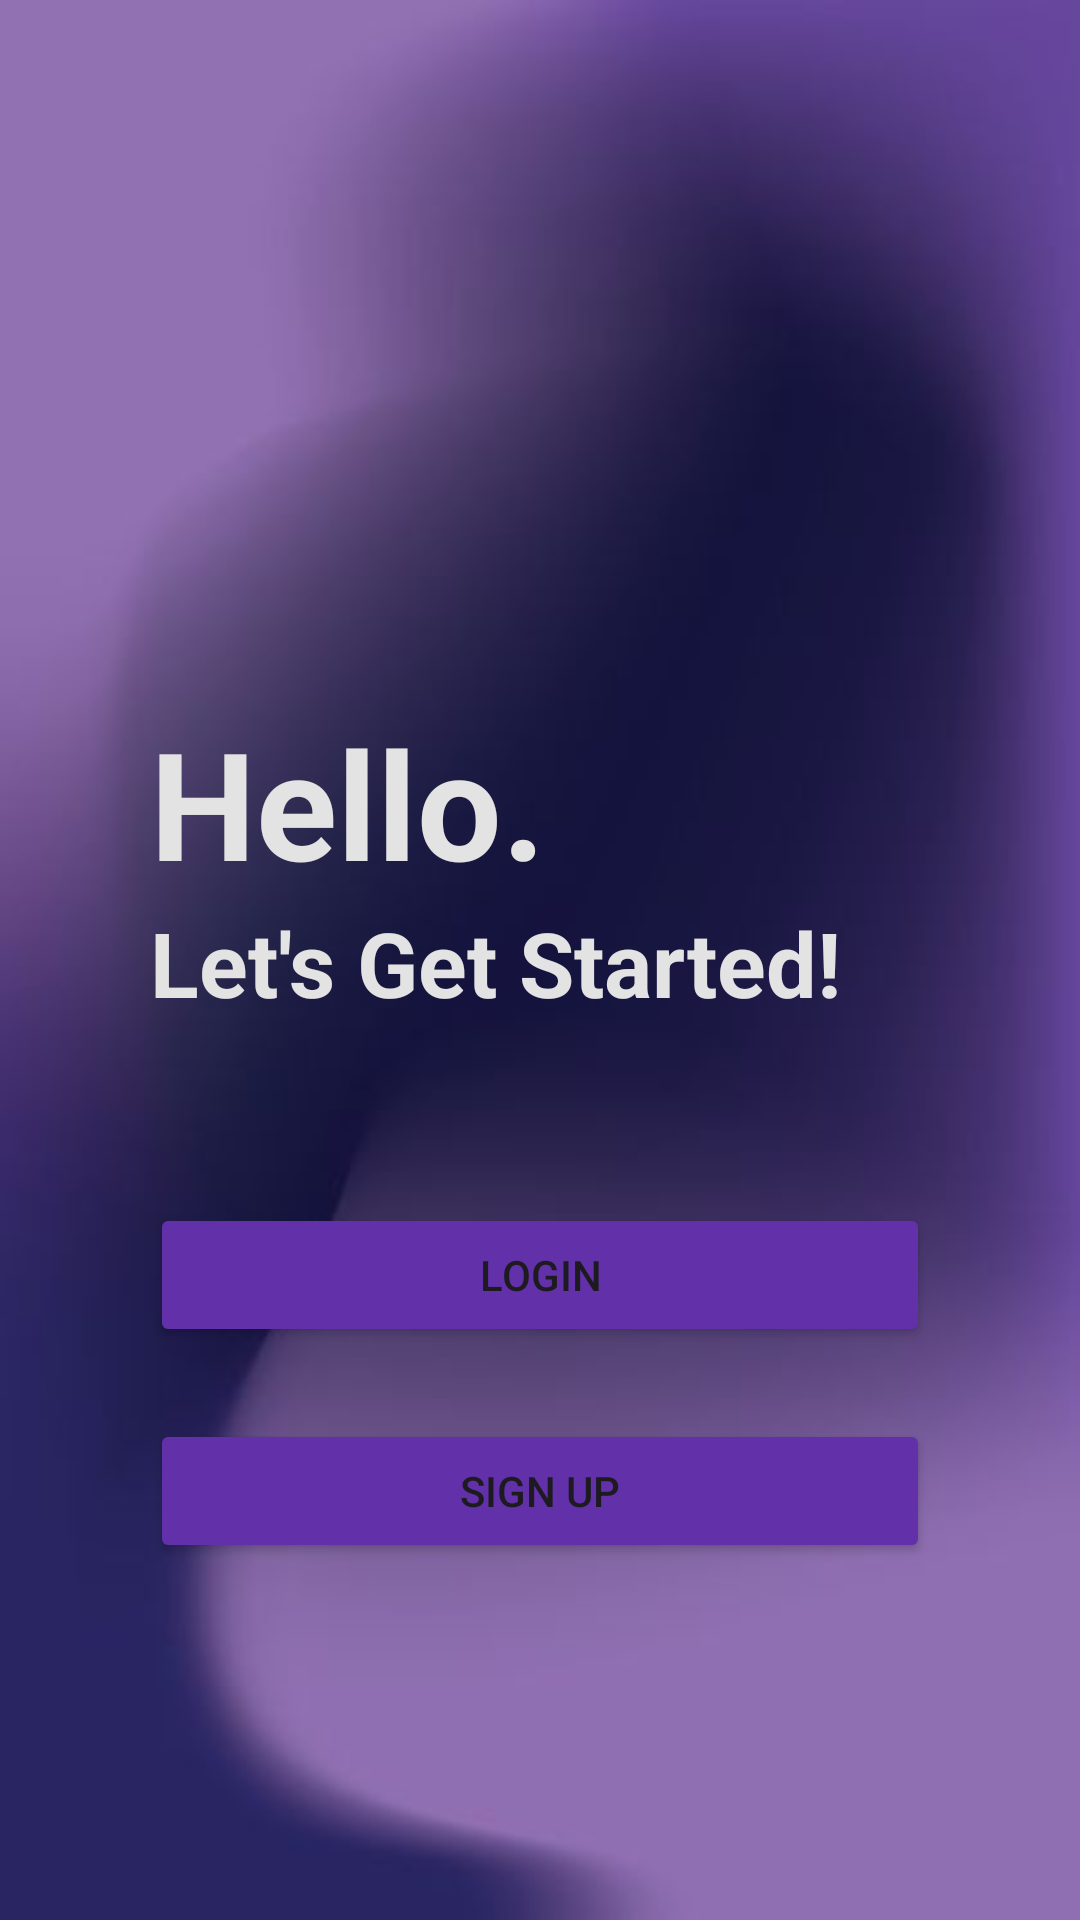

Android layout source for this screen:
<!-- AndroidManifest.xml: application theme Theme.StoryApps -->
<!-- res/layout/activity_welcome.xml -->
<?xml version="1.0" encoding="utf-8"?>
<androidx.constraintlayout.widget.ConstraintLayout xmlns:android="http://schemas.android.com/apk/res/android"
    xmlns:app="http://schemas.android.com/apk/res-auto"
    xmlns:tools="http://schemas.android.com/tools"
    android:layout_width="match_parent"
    android:layout_height="match_parent"
    tools:context=".ui.welcome.WelcomeActivity"
    android:background="@drawable/home">

    <TextView
        android:id="@+id/textView"
        android:layout_width="match_parent"
        android:layout_height="wrap_content"
        android:layout_marginStart="50dp"
        android:layout_marginEnd="30dp"
        android:text="Hello."
        android:textSize="50sp"
        android:textStyle="bold"
        android:textColor="@color/gray"
        app:layout_constraintBottom_toTopOf="@+id/guidelineHorizontal"
        app:layout_constraintEnd_toEndOf="parent"
        app:layout_constraintHorizontal_bias="1.0"
        app:layout_constraintStart_toStartOf="parent"
        app:layout_constraintTop_toTopOf="parent"
        app:layout_constraintVertical_bias="1.0" />

    <TextView
        android:id="@+id/titleTextView"
        android:layout_width="0dp"
        android:layout_height="wrap_content"
        android:layout_marginStart="50dp"
        android:layout_marginEnd="32dp"
        android:text="Let's Get Started!"
        android:textSize="30sp"
        android:textStyle="bold"
        android:textColor="@color/gray"
        app:layout_constraintEnd_toEndOf="parent"
        app:layout_constraintHorizontal_bias="0.0"
        app:layout_constraintStart_toStartOf="parent"
        app:layout_constraintTop_toTopOf="@+id/guidelineHorizontal" />


    <Button
        android:id="@+id/loginButton"
        android:layout_width="match_parent"
        android:layout_height="wrap_content"
        android:layout_marginStart="50dp"
        android:layout_marginTop="60dp"
        android:layout_marginEnd="50dp"
        android:backgroundTint="@color/purple"
        android:text="@string/login"
        app:layout_constraintStart_toStartOf="parent"
        app:layout_constraintTop_toBottomOf="@+id/titleTextView" />

    <Button
        android:id="@+id/signupButton"
        android:layout_width="match_parent"
        android:layout_height="wrap_content"
        android:layout_marginStart="50dp"
        android:layout_marginTop="24dp"
        android:layout_marginEnd="50dp"
        android:backgroundTint="@color/purple"
        android:text="@string/signup"
        app:layout_constraintEnd_toEndOf="parent"
        app:layout_constraintTop_toBottomOf="@+id/loginButton"
        />

    <androidx.constraintlayout.widget.Guideline
        android:id="@+id/guidelineHorizontal"
        android:layout_width="wrap_content"
        android:layout_height="64dp"
        android:orientation="horizontal"
        app:layout_constraintEnd_toEndOf="parent"
        app:layout_constraintGuide_percent="0.47"
        app:layout_constraintStart_toStartOf="parent" />










</androidx.constraintlayout.widget.ConstraintLayout>
<!-- resources referenced by this layout -->
<resources>
  <color name="gray">#E3E3E3</color>
  <color name="purple">#6230A8</color>
  <!-- drawable home: jpeg bitmap (drawable, 9081 bytes) -->
  <string name="login">Login</string>
  <string name="signup">Sign Up</string>
  <style name="Theme.StoryApps" parent="Base.Theme.StoryApps" />
  <style name="Base.Theme.StoryApps" parent="Theme.Material3.DayNight.NoActionBar">
          
          
      </style>
</resources>
